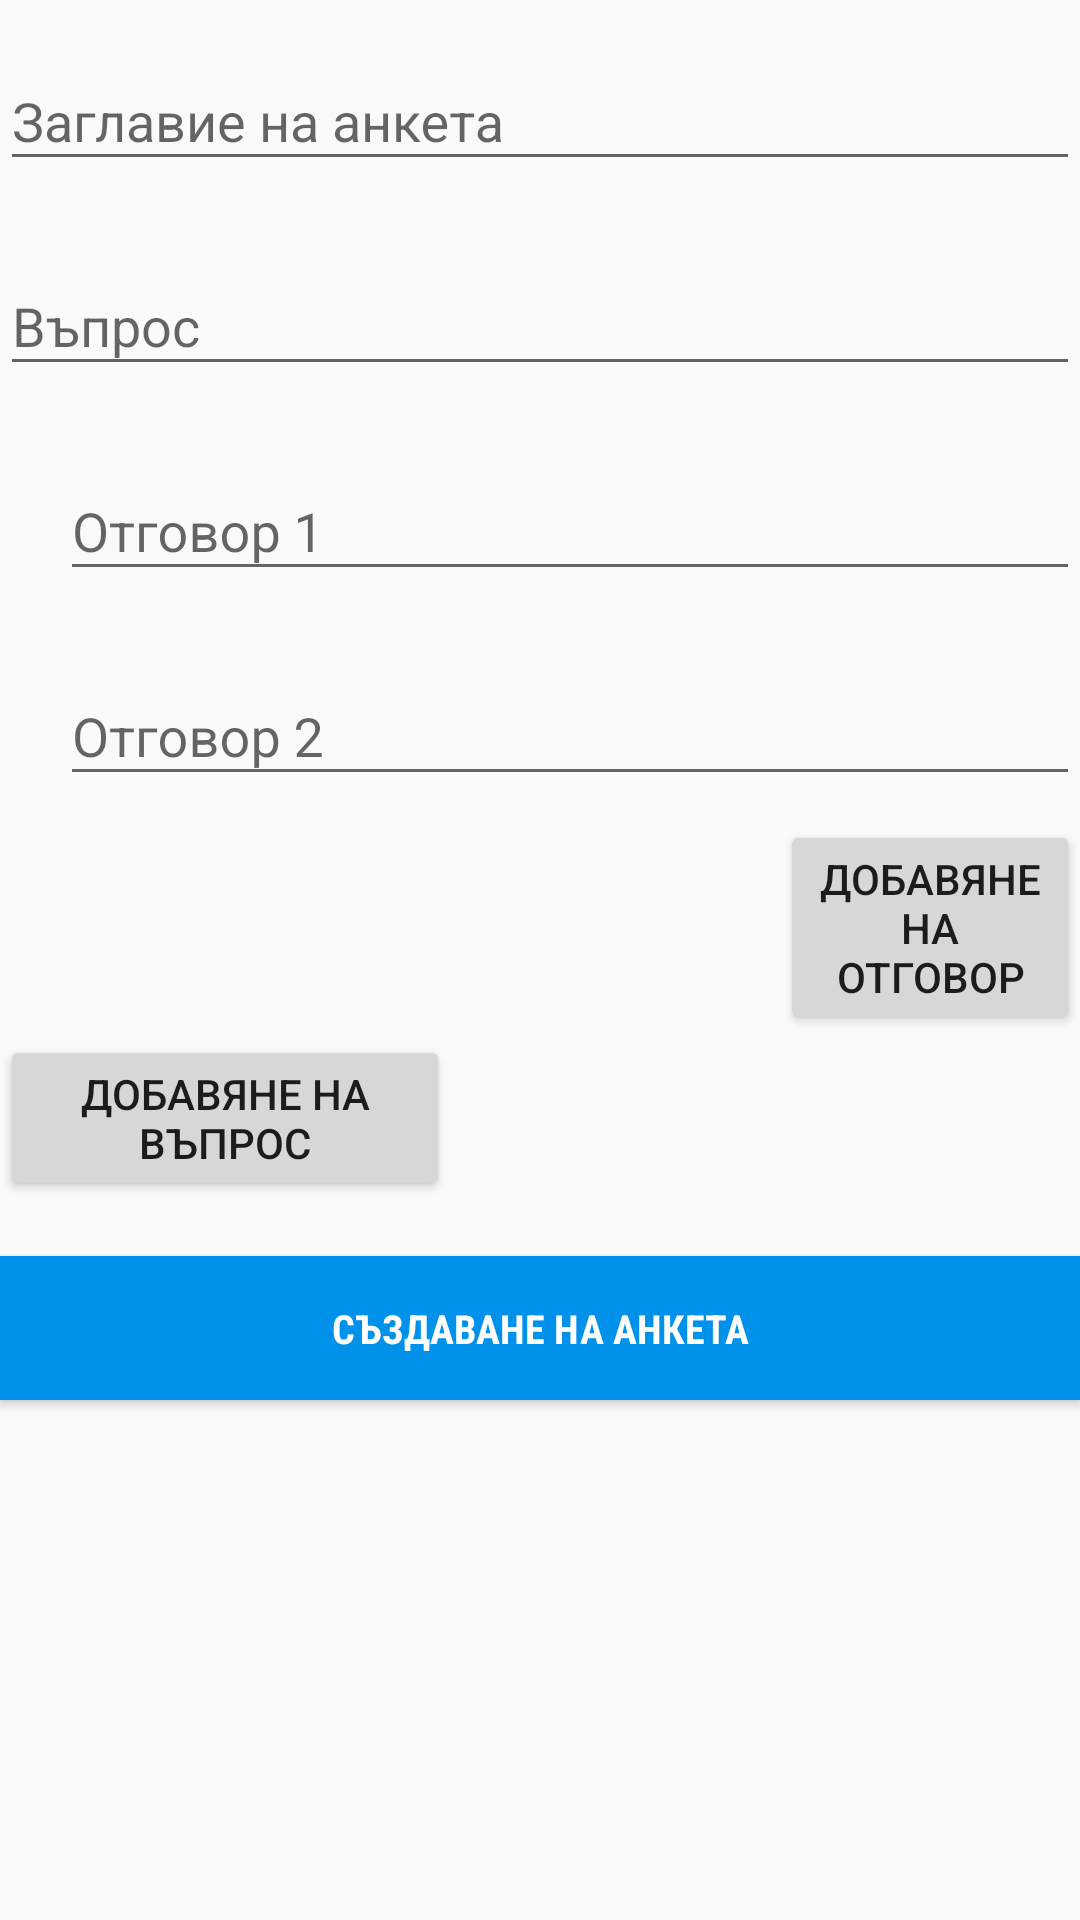

Produce the Android XML layout that renders to this screen, including the resource entries it uses.
<!-- AndroidManifest.xml: application theme AppTheme -->
<!-- res/layout/fragment_create_poll.xml -->
<?xml version="1.0" encoding="utf-8"?>
<ScrollView
    xmlns:android="http://schemas.android.com/apk/res/android"
    android:layout_width="match_parent"
    android:layout_height="match_parent"
    android:fillViewport="true">

    <LinearLayout
        android:layout_width="match_parent"
        android:layout_height="match_parent"
        android:orientation="vertical">
        <LinearLayout
            xmlns:android="http://schemas.android.com/apk/res/android"
            android:layout_width="match_parent"
            android:layout_height="wrap_content"
            android:orientation="vertical"
            android:id="@+id/create_poll_linear_layout">

            <android.support.design.widget.TextInputLayout
                android:layout_width="match_parent"
                android:layout_height="wrap_content"
                android:layout_marginTop="8dp"
                android:layout_marginBottom="8dp">
                <EditText android:id="@+id/create_poll_title"
                    android:layout_width="match_parent"
                    android:layout_height="wrap_content"
                    android:inputType="textEmailAddress"
                    android:hint="Заглавие на анкета" />
            </android.support.design.widget.TextInputLayout>

            
            <LinearLayout
                android:id="@+id/question_linear_layout"
                android:layout_width="match_parent"
                android:layout_height="wrap_content"
                android:orientation="vertical">
                <android.support.design.widget.TextInputLayout
                    android:layout_width="match_parent"
                    android:layout_height="wrap_content"
                    android:layout_marginTop="8dp"
                    android:layout_marginBottom="8dp">
                    <EditText android:id="@+id/create_poll_question"
                        android:layout_width="match_parent"
                        android:layout_height="wrap_content"
                        android:inputType="textEmailAddress"
                        android:hint="Въпрос" />
                </android.support.design.widget.TextInputLayout>

                
                <LinearLayout
                    android:id="@+id/question_options_linear_layout"
                    android:layout_width="match_parent"
                    android:layout_height="wrap_content"
                    android:orientation="vertical"
                    android:paddingLeft="20dp">
                    <android.support.design.widget.TextInputLayout
                        android:layout_width="match_parent"
                        android:layout_height="wrap_content"
                        android:layout_marginTop="8dp"
                        android:layout_marginBottom="8dp">
                        <EditText
                            android:layout_width="match_parent"
                            android:layout_height="wrap_content"
                            android:inputType="textEmailAddress"
                            android:hint="Отговор 1" />
                    </android.support.design.widget.TextInputLayout>

                    <android.support.design.widget.TextInputLayout
                        android:layout_width="match_parent"
                        android:layout_height="wrap_content"
                        android:layout_marginTop="8dp"
                        android:layout_marginBottom="8dp">
                        <EditText
                            android:layout_width="match_parent"
                            android:layout_height="wrap_content"
                            android:inputType="textEmailAddress"
                            android:hint="Отговор 2" />
                    </android.support.design.widget.TextInputLayout>

                </LinearLayout>
                <Button
                    android:id="@+id/poll_add_option"
                    android:layout_width="300px"
                    android:layout_height="wrap_content"
                    android:text="Добавяне на отговор"
                    android:layout_gravity="right"
                    />

            </LinearLayout>
            <Button
                android:id="@+id/poll_add_question"
                android:layout_width="150dp"
                android:layout_height="wrap_content"
                android:text="Добавяне на въпрос"
                />
        </LinearLayout>

        <Button
            android:id="@+id/create_new_poll_button"
            style="@style/create_vote_button"
            android:layout_width="match_parent"
            android:layout_height="wrap_content"
            android:text="Създаване на анкета" />
    </LinearLayout>
</ScrollView>
<!-- resources referenced by this layout -->
<resources>
  <style name="create_vote_button">
          <item name="android:layout_width">432px</item>
          <item name="android:layout_height">130px</item>
          <item name="android:textColor">@color/white</item>
          <item name="android:background">@color/dodgerBlue</item>
          <item name="android:fontFamily">sans-serif-condensed</item>
          <item name="android:textSize">40px</item>
          <item name="android:textStyle">bold</item>
          <item name="android:layout_marginTop">55px</item>
          <item name="android:paddingLeft">20dp</item>
          <item name="android:paddingRight">20dp</item>
      </style>
  <style name="AppTheme" parent="Theme.AppCompat.Light.NoActionBar">
          
          <item name="colorPrimary">@color/colorPrimary</item>
          <item name="colorPrimaryDark">@color/colorPrimaryDark</item>
          <item name="colorAccent">@color/colorAccent</item>
      </style>
  <color name="white">#ffffff</color>
  <color name="dodgerBlue">#0091ea</color>
  <color name="colorPrimary">#3F51B5</color>
  <color name="colorPrimaryDark">#303F9F</color>
  <color name="colorAccent">#FF4081</color>
</resources>
